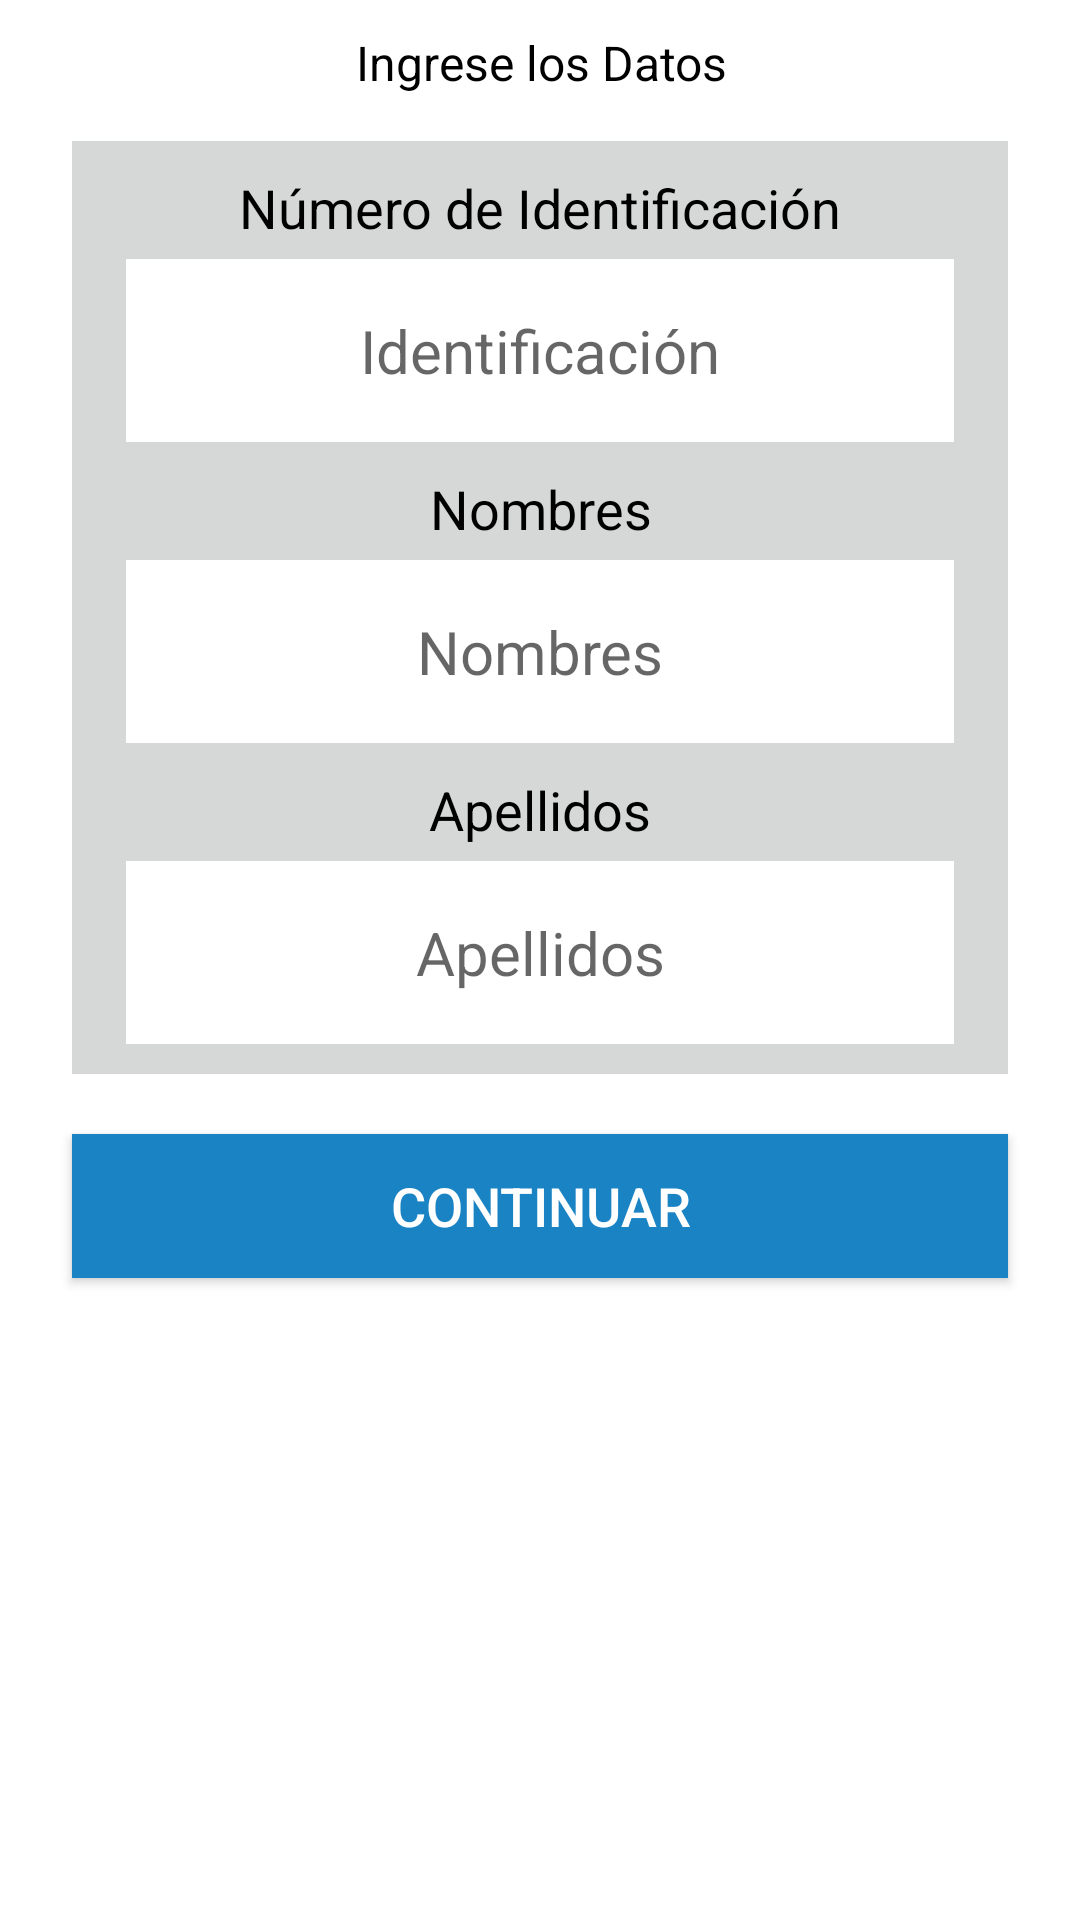

This screen was rendered from an Android layout file. Write that file and the resources it references.
<!-- AndroidManifest.xml: application theme AppTheme -->
<!-- res/layout/content_formulario.xml -->
<?xml version="1.0" encoding="utf-8"?>
<androidx.constraintlayout.widget.ConstraintLayout xmlns:android="http://schemas.android.com/apk/res/android"
    xmlns:app="http://schemas.android.com/apk/res-auto"
    xmlns:tools="http://schemas.android.com/tools"
    android:layout_width="match_parent"
    android:layout_height="match_parent"
    android:background="@android:color/white"
    android:screenOrientation="portrait"
    app:layout_behavior="@string/appbar_scrolling_view_behavior"
    tools:context="com.react.biometric.FormularioActivity"
    tools:showIn="@layout/activity_formulario">

    <ScrollView
        android:id="@+id/scrollView3"
        android:layout_width="match_parent"
        android:layout_height="wrap_content"
        android:background="@android:color/white"
        app:layout_constraintEnd_toEndOf="parent"
        app:layout_constraintHorizontal_bias="0.0"
        app:layout_constraintStart_toStartOf="parent"
        app:layout_constraintTop_toTopOf="parent">

        <androidx.constraintlayout.widget.ConstraintLayout
            android:layout_width="match_parent"
            android:layout_height="wrap_content"
            android:background="@android:color/white">

            <TextView
                android:id="@+id/lblTituloCompleto"
                android:layout_width="411dp"
                android:layout_height="42dp"
                android:paddingTop="10dp"
                android:paddingBottom="10dp"
                android:text="@string/form_titulo"
                android:textAlignment="center"
                android:textColor="@android:color/background_dark"
                android:textSize="16sp"
                app:layout_constraintEnd_toEndOf="parent"
                app:layout_constraintStart_toStartOf="parent" />

            <androidx.constraintlayout.widget.ConstraintLayout
                android:id="@+id/constraintLayout2"
                android:layout_width="match_parent"
                android:layout_height="match_parent"
                android:layout_marginStart="24dp"
                android:layout_marginTop="5dp"
                android:layout_marginEnd="24dp"
                android:background="?attr/colorButtonNormal"
                android:padding="10dp"
                android:visibility="visible"
                app:layout_constraintEnd_toEndOf="parent"
                app:layout_constraintStart_toStartOf="parent"
                app:layout_constraintTop_toBottomOf="@+id/lblTituloCompleto">

                <TextView
                    android:id="@+id/txtIdentificacion"
                    android:layout_width="wrap_content"
                    android:layout_height="wrap_content"
                    android:text="@string/form_label_identificacion"
                    android:textAlignment="center"
                    android:textColor="@android:color/background_dark"
                    android:textSize="18sp"
                    app:layout_constraintEnd_toEndOf="parent"
                    app:layout_constraintStart_toStartOf="parent"
                    app:layout_constraintTop_toTopOf="parent" />

                <EditText
                    android:id="@+id/txtPlaceHolder"
                    style="@style/Base.Widget.MaterialComponents.AutoCompleteTextView"
                    android:layout_width="0dp"
                    android:layout_height="wrap_content"
                    android:layout_marginStart="8dp"
                    android:layout_marginTop="5dp"
                    android:layout_marginEnd="8dp"
                    android:background="@android:color/white"
                    android:ems="10"
                    android:hint="@string/form_txt_identificacion"
                    android:importantForAutofill="no"
                    android:inputType="number"
                    android:labelFor="@id/txtIdentificacion"
                    android:textAlignment="center"
                    android:textAppearance="@style/TextAppearance.AppCompat"
                    android:textColor="?attr/editTextColor"
                    android:textSize="20sp"
                    app:layout_constraintEnd_toEndOf="parent"
                    app:layout_constraintStart_toStartOf="parent"
                    app:layout_constraintTop_toBottomOf="@+id/txtIdentificacion" />

                <TextView
                    android:id="@+id/txtMensajeError"
                    android:layout_width="wrap_content"
                    android:layout_height="wrap_content"
                    android:layout_marginTop="16dp"
                    android:layout_marginBottom="10dp"
                    android:text="@string/form_error_identificacion"
                    android:textColor="#FF0101"
                    android:textSize="14sp"
                    android:visibility="gone"
                    app:layout_constraintBottom_toBottomOf="parent"
                    app:layout_constraintEnd_toEndOf="parent"
                    app:layout_constraintStart_toStartOf="parent"
                    app:layout_constraintTop_toBottomOf="@+id/txtPlaceHolder" />

                <TextView
                    android:id="@+id/lblNombres"
                    android:layout_width="wrap_content"
                    android:layout_height="wrap_content"
                    android:text="@string/form_txt_Nombres"
                    android:textAlignment="center"
                    android:textColor="@android:color/background_dark"
                    android:textSize="18sp"
                    android:layout_marginTop="10dp"
                    app:layout_constraintEnd_toEndOf="parent"
                    app:layout_constraintStart_toStartOf="parent"
                    app:layout_constraintTop_toBottomOf="@+id/txtPlaceHolder" />

                <EditText
                    android:id="@+id/txtNombres"
                    style="@style/Base.Widget.MaterialComponents.AutoCompleteTextView"
                    android:layout_width="0dp"
                    android:layout_height="wrap_content"
                    android:layout_marginStart="8dp"
                    android:layout_marginEnd="8dp"
                    android:layout_marginTop="5dp"
                    android:background="@android:color/white"
                    android:ems="10"
                    android:hint="@string/form_txt_Nombres"
                    android:importantForAutofill="no"
                    android:inputType="text"
                    android:textAlignment="center"
                    android:textAppearance="@style/TextAppearance.AppCompat"
                    android:textColor="?attr/editTextColor"
                    android:textSize="20sp"
                    app:layout_constraintEnd_toEndOf="parent"
                    app:layout_constraintStart_toStartOf="parent"
                    app:layout_constraintTop_toBottomOf="@+id/lblNombres" />

                <TextView
                    android:id="@+id/lblApellidos"
                    android:layout_width="wrap_content"
                    android:layout_height="wrap_content"
                    android:text="@string/form_txt_Apellidos"
                    android:textAlignment="center"
                    android:textColor="@android:color/background_dark"
                    android:textSize="18sp"
                    android:layout_marginTop="10dp"
                    app:layout_constraintEnd_toEndOf="parent"
                    app:layout_constraintStart_toStartOf="parent"
                    app:layout_constraintTop_toBottomOf="@+id/txtNombres" />

                <EditText
                    android:id="@+id/txtApellidos"
                    style="@style/Base.Widget.MaterialComponents.AutoCompleteTextView"
                    android:layout_width="0dp"
                    android:layout_height="wrap_content"
                    android:layout_marginStart="8dp"
                    android:layout_marginEnd="8dp"
                    android:layout_marginTop="5dp"
                    android:background="@android:color/white"
                    android:ems="10"
                    android:hint="@string/form_txt_Apellidos"
                    android:importantForAutofill="no"
                    android:inputType="text"
                    android:textAlignment="center"
                    android:textAppearance="@style/TextAppearance.AppCompat"
                    android:textColor="?attr/editTextColor"
                    android:textSize="20sp"
                    app:layout_constraintEnd_toEndOf="parent"
                    app:layout_constraintStart_toStartOf="parent"
                    app:layout_constraintTop_toBottomOf="@+id/lblApellidos" />


            </androidx.constraintlayout.widget.ConstraintLayout>

            <androidx.constraintlayout.widget.ConstraintLayout
                android:id="@+id/cst_main_verify"
                android:layout_width="match_parent"
                android:layout_height="80dp"
                android:visibility="visible"
                app:layout_constraintEnd_toEndOf="parent"
                app:layout_constraintHorizontal_bias="1.0"
                app:layout_constraintStart_toStartOf="parent"
                app:layout_constraintTop_toBottomOf="@+id/constraintLayout2">

                <Button
                    android:id="@+id/btnContinuar"
                    style="@style/AppTheme.RoundedCornerMaterialButton"
                    android:layout_width="0dp"
                    android:layout_height="wrap_content"
                    android:layout_marginStart="24dp"
                    android:layout_marginEnd="24dp"
                    android:layout_marginBottom="12dp"
                    android:background="@color/colorPrimary"
                    android:text="@string/continuar_proceso"
                    android:textColor="#FFFFFF"
                    android:textSize="18sp"
                    app:layout_constraintBottom_toBottomOf="parent"
                    app:layout_constraintEnd_toEndOf="parent"
                    app:layout_constraintStart_toStartOf="parent"
                    tools:ignore="TextContrastCheck" />

            </androidx.constraintlayout.widget.ConstraintLayout>

        </androidx.constraintlayout.widget.ConstraintLayout>
    </ScrollView>

</androidx.constraintlayout.widget.ConstraintLayout>
<!-- res/layout/activity_formulario.xml (included above) -->
<?xml version="1.0" encoding="utf-8"?>
<androidx.coordinatorlayout.widget.CoordinatorLayout xmlns:android="http://schemas.android.com/apk/res/android"
xmlns:app="http://schemas.android.com/apk/res-auto"
xmlns:tools="http://schemas.android.com/tools"
android:layout_width="match_parent"
android:layout_height="match_parent"
tools:context="com.react.biometric.FormularioActivity"
android:screenOrientation="portrait">

    <com.google.android.material.appbar.AppBarLayout
        android:layout_width="match_parent"
        android:layout_height="wrap_content"
        android:theme="@style/AppTheme.AppBarOverlay">

        <androidx.appcompat.widget.Toolbar
            android:id="@+id/toolbarMain"
            android:layout_width="match_parent"
            android:layout_height="?attr/actionBarSize"
            android:background="?attr/colorPrimary"
            app:popupTheme="@style/AppTheme.PopupOverlay" />

    </com.google.android.material.appbar.AppBarLayout>

    <include
        layout="@layout/content_formulario"
        android:background="@android:color/white" />

</androidx.coordinatorlayout.widget.CoordinatorLayout>
<!-- resources referenced by this layout -->
<resources>
  <color name="colorPrimary">#1A83C4</color>
  <string name="continuar_proceso">Continuar</string>
  <string name="form_error_identificacion">Por favor ingrese una identificación valida.</string>
  <string name="form_label_identificacion">Número de Identificación</string>
  <string name="form_titulo">Ingrese los Datos</string>
  <string name="form_txt_Apellidos">Apellidos</string>
  <string name="form_txt_Nombres">Nombres</string>
  <string name="form_txt_identificacion">Identificación</string>
  <style name="AppTheme.AppBarOverlay" parent="ThemeOverlay.AppCompat.Dark.ActionBar" />
  <style name="AppTheme.PopupOverlay" parent="ThemeOverlay.AppCompat.Light" />
  <style name="AppTheme.RoundedCornerMaterialButton" parent="Widget.AppCompat.Button.Colored">
          <item name="android:background" />
      </style>
  <style name="AppTheme" parent="Theme.AppCompat.Light.DarkActionBar">
          <item name="alertDialogTheme">@style/AlertDialogTheme</item>
          <item name="colorPrimary">@color/colorPrimary</item>
          <item name="colorPrimaryDark">@color/colorPrimaryDark</item>
          <item name="colorAccent">@color/colorAccent</item>
      </style>
  <style name="AlertDialogTheme" parent="ThemeOverlay.AppCompat.Dialog.Alert">
          <item name="buttonBarNegativeButtonStyle">@style/NegativeButtonStyle</item>
          <item name="buttonBarPositiveButtonStyle">@style/PositiveButtonStyle</item>
      </style>
  <color name="colorPrimaryDark">#275f82</color>
  <color name="colorAccent">#1A83C4</color>
  <style name="NegativeButtonStyle" parent="Widget.AppCompat.Button.ButtonBar.AlertDialog">
          <item name="android:textColor">#C50000</item>
      </style>
  <style name="PositiveButtonStyle" parent="Widget.AppCompat.Button.ButtonBar.AlertDialog">
          <item name="android:textColor">#000000</item>
      </style>
</resources>
